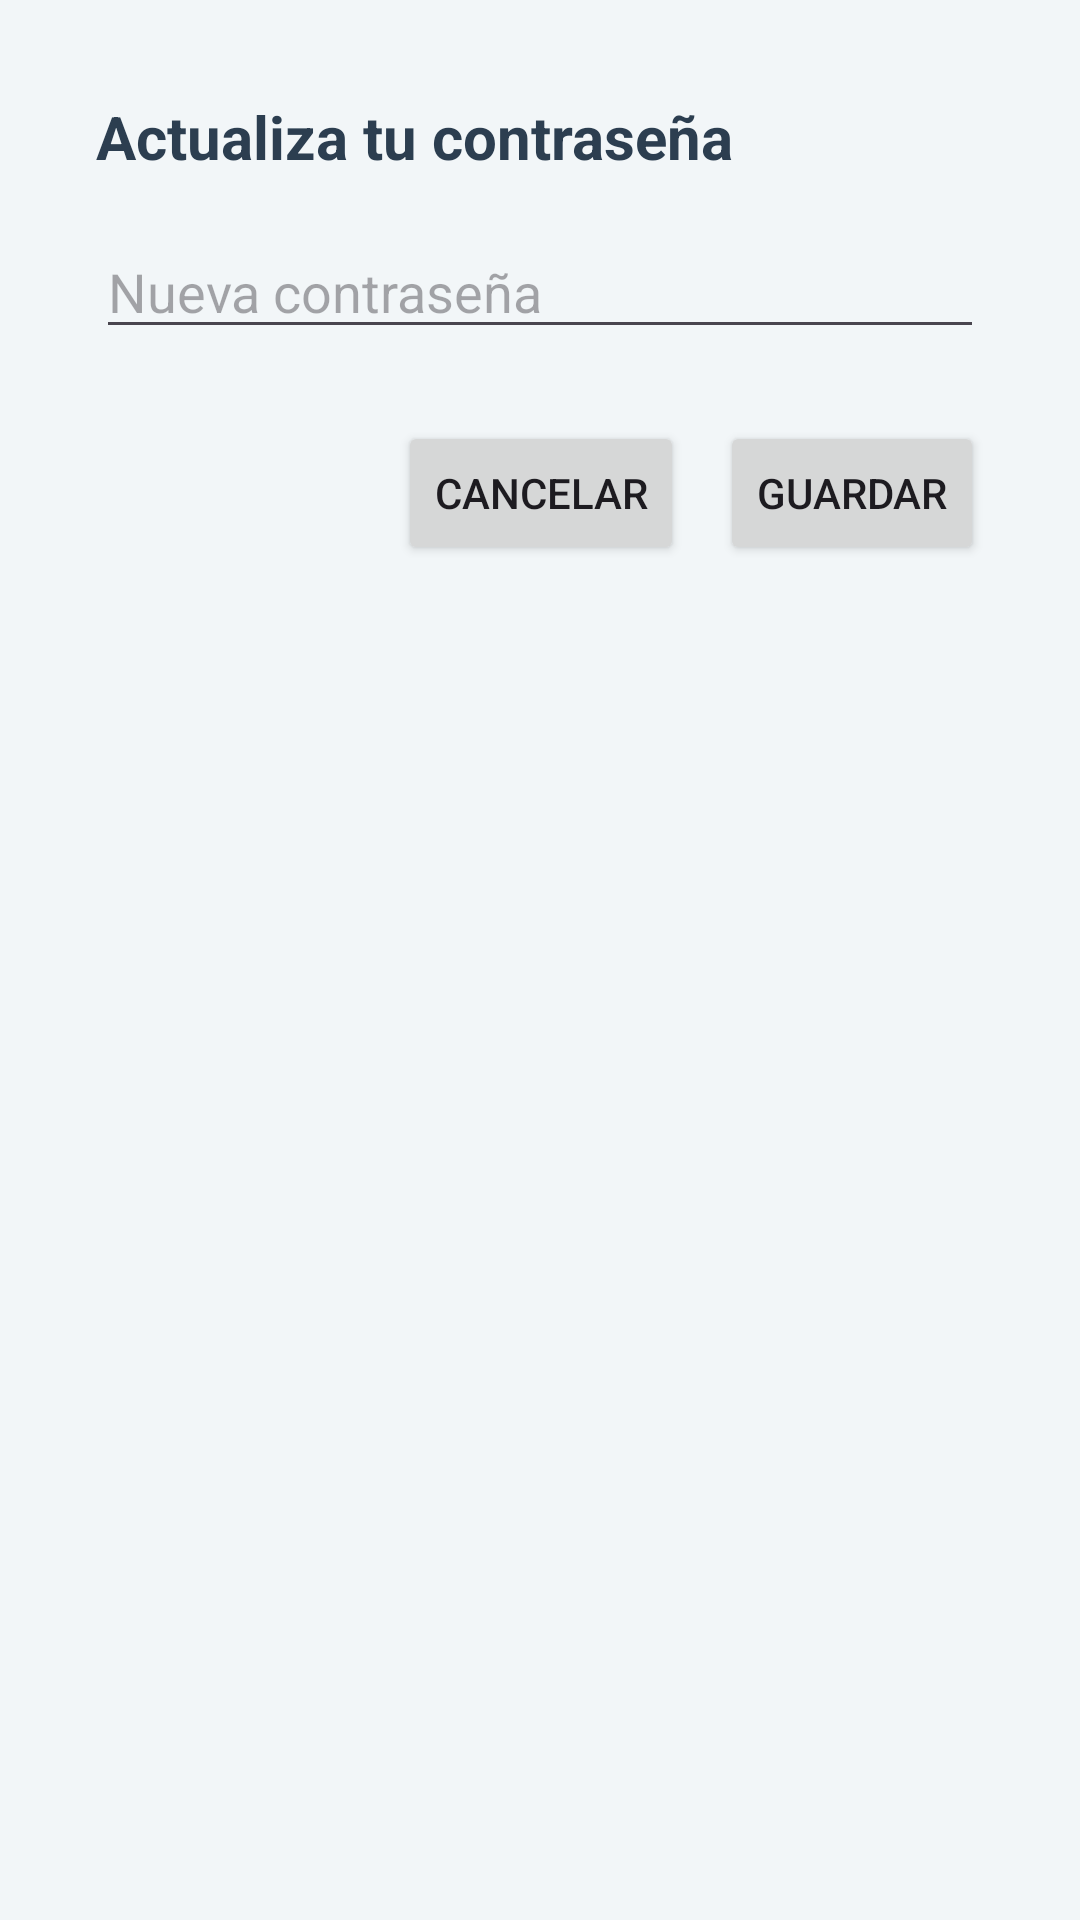

Android layout source for this screen:
<!-- AndroidManifest.xml: application theme Theme.APPANS -->
<!-- res/layout/dialog_password_setup.xml -->
<?xml version="1.0" encoding="utf-8"?>
<LinearLayout xmlns:android="http://schemas.android.com/apk/res/android"
    android:layout_width="match_parent"
    android:layout_height="wrap_content"
    android:orientation="vertical"
    android:padding="32dp"
    android:background="@color/ans_background">

    <TextView
        android:id="@+id/dialog_title"
        android:layout_width="wrap_content"
        android:layout_height="wrap_content"
        android:text="Actualiza tu contraseña"
        android:textColor="@color/ans_primary_dark"
        android:textSize="20sp"
        android:textStyle="bold" />

    <EditText
        android:id="@+id/new_password_input"
        android:layout_width="match_parent"
        android:layout_height="wrap_content"
        android:layout_marginTop="16dp"
        android:hint="Nueva contraseña"
        android:inputType="textPassword|textVisiblePassword"
        android:textLocale="es" />

    <LinearLayout
        android:layout_width="match_parent"
        android:layout_height="wrap_content"
        android:layout_marginTop="24dp"
        android:gravity="end"
        android:orientation="horizontal">

        <Button
            android:id="@+id/cancel_button"
            android:layout_width="wrap_content"
            android:layout_height="wrap_content"
            android:text="Cancelar" />

        <Button
            android:id="@+id/confirm_button"
            android:layout_width="wrap_content"
            android:layout_height="wrap_content"
            android:layout_marginStart="12dp"
            android:text="Guardar" />
    </LinearLayout>
</LinearLayout>
<!-- resources referenced by this layout -->
<resources>
  <color name="ans_background">#FFF2F6F8</color>
  <color name="ans_primary_dark">#FF2C3E50</color>
  <style name="Theme.APPANS" parent="Base.Theme.APPANS" />
  <style name="Base.Theme.APPANS" parent="Theme.Material3.DayNight.NoActionBar">
          <item name="android:windowLayoutInDisplayCutoutMode" tools:targetApi="o_mr1">shortEdges</item>
          
          <item name="colorPrimary">@color/ans_primary</item>
          <item name="colorOnPrimary">@color/white</item>
          <item name="colorPrimaryContainer">@color/ans_primary_dark</item>
          
          
          <item name="colorSecondary">@color/ans_secondary</item>
          <item name="colorOnSecondary">@color/white</item>
          
          
          <item name="colorTertiary">@color/ans_accent</item>
          
          
          <item name="android:statusBarColor">@color/ans_primary_dark</item>
          <item name="android:navigationBarColor">@color/ans_background</item>
          
          
          <item name="android:windowBackground">@color/ans_background</item>
          <item name="colorSurface">@color/white</item>
          <item name="colorOnSurface">@color/ans_primary_dark</item>
      </style>
  <color name="ans_primary">#FF34495E</color>
  <color name="white">#FFFFFFFF</color>
  <color name="ans_secondary">#FF5D7D9A</color>
  <color name="ans_accent">#FF8AB6D6</color>
</resources>
